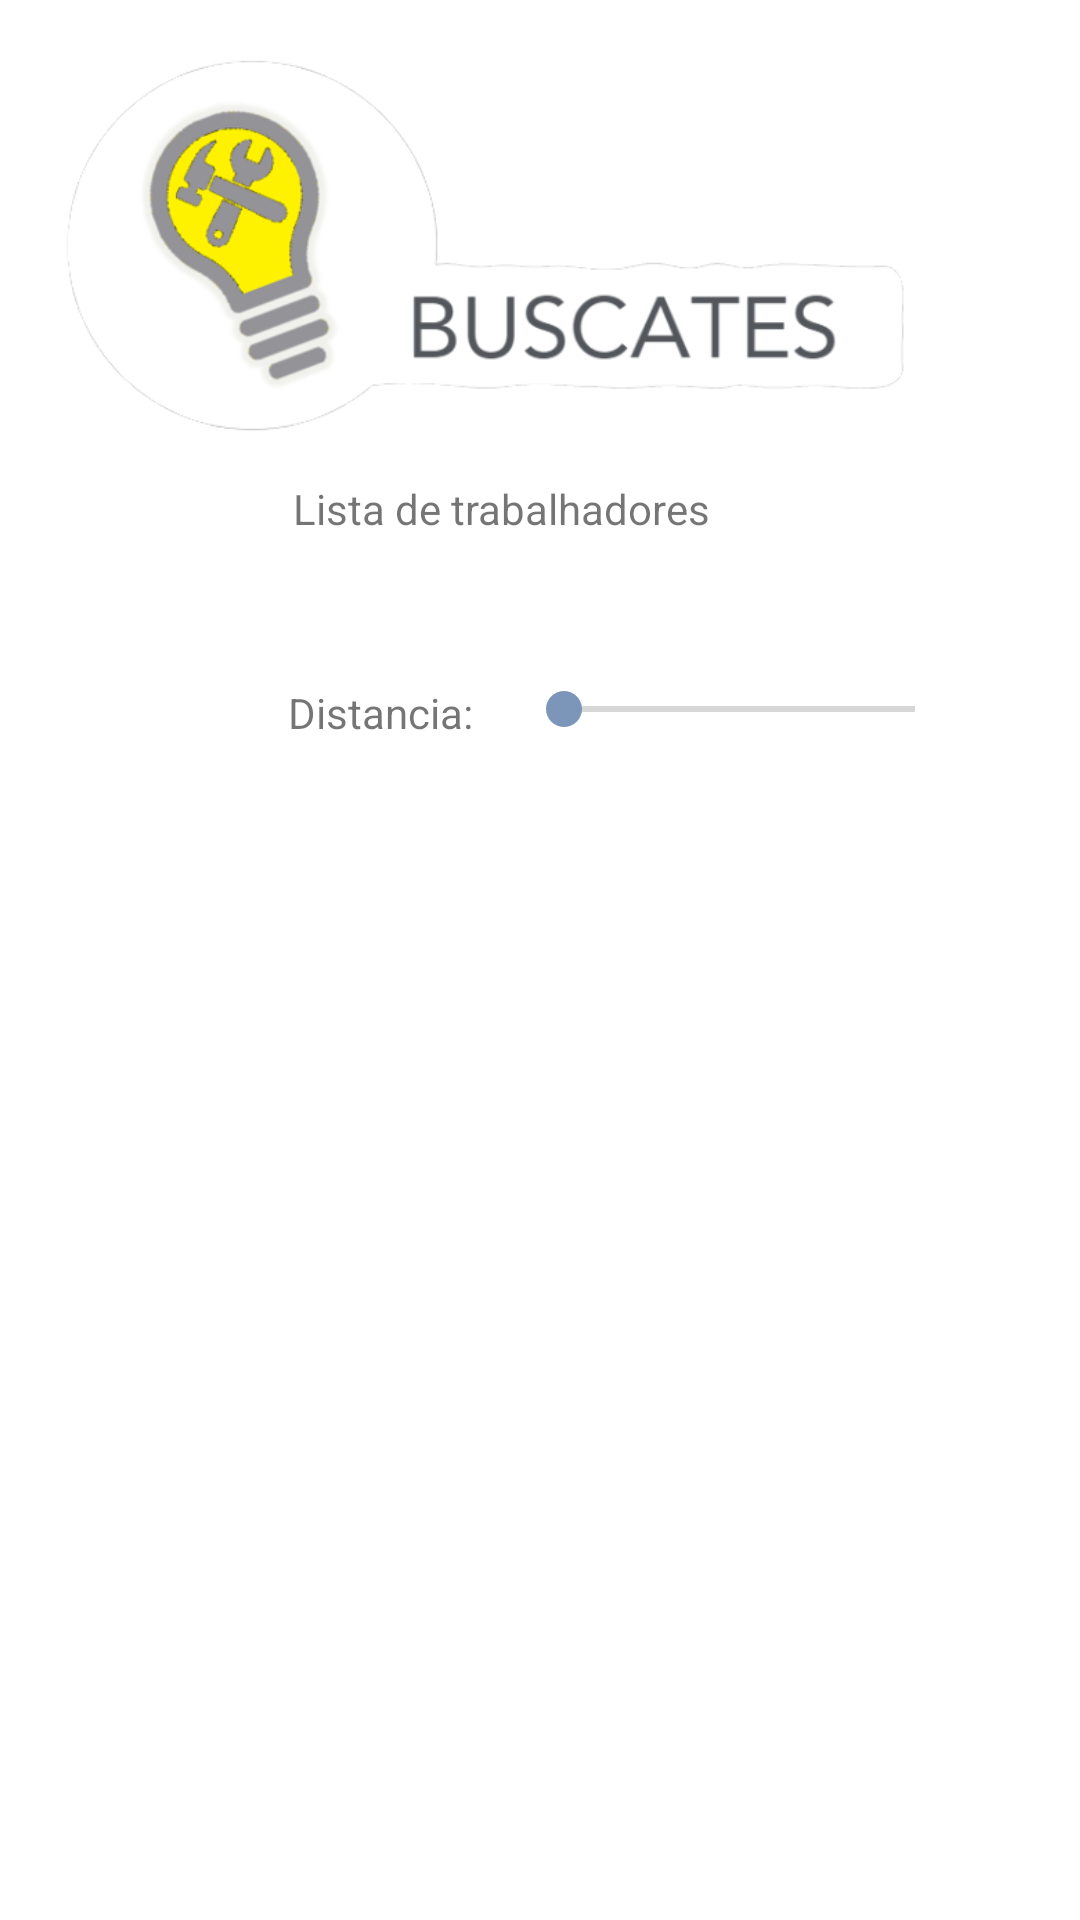

This screen was rendered from an Android layout file. Write that file and the resources it references.
<!-- AndroidManifest.xml: application theme Theme.Buscatelas -->
<!-- res/layout/fragment_escolher__trabalhador_client.xml -->
<?xml version="1.0" encoding="utf-8"?>
<androidx.constraintlayout.widget.ConstraintLayout xmlns:android="http://schemas.android.com/apk/res/android"
    xmlns:app="http://schemas.android.com/apk/res-auto"
    xmlns:tools="http://schemas.android.com/tools"
    android:id="@+id/MainWorker"
    android:layout_width="match_parent"
    android:layout_height="match_parent"
    tools:context=".ui.Client.Escolher_Trabalhador_client">


    <ImageView
        android:id="@+id/imageView8"
        android:layout_width="413dp"
        android:layout_height="160dp"
        app:layout_constraintEnd_toEndOf="parent"
        app:layout_constraintHorizontal_bias="1.0"
        app:layout_constraintStart_toStartOf="parent"
        app:srcCompat="@drawable/buscates_icon"
        tools:layout_editor_absoluteY="-11dp" />

    


    <TextView
        android:id="@+id/textView12"
        android:layout_width="wrap_content"
        android:layout_height="wrap_content"
        android:text="Lista de trabalhadores"
        app:layout_constraintBottom_toTopOf="@+id/listaPedidos"
        app:layout_constraintEnd_toEndOf="parent"
        app:layout_constraintHorizontal_bias="0.442"
        app:layout_constraintStart_toStartOf="parent"
        app:layout_constraintTop_toBottomOf="@+id/imageView8"
        app:layout_constraintVertical_bias="0.2" />

    <ListView
        android:id="@+id/listaTrabalhadores"
        android:layout_width="267dp"
        android:layout_height="353dp"
        app:layout_constraintBottom_toBottomOf="parent"
        app:layout_constraintEnd_toEndOf="parent"
        app:layout_constraintStart_toStartOf="parent"
        app:layout_constraintTop_toTopOf="parent"
        app:layout_constraintVertical_bias="0.716">

    </ListView>

    <SeekBar
        android:id="@+id/seekBar"
        android:layout_width="149dp"
        android:layout_height="33dp"
        android:layout_marginStart="172dp"
        android:layout_marginTop="220dp"
        app:layout_constraintStart_toStartOf="parent"
        app:layout_constraintTop_toTopOf="parent" />

    <TextView
        android:id="@+id/textView18"
        android:layout_width="wrap_content"
        android:layout_height="wrap_content"
        android:layout_marginStart="96dp"
        android:layout_marginTop="228dp"
        android:text="Distancia:"
        app:layout_constraintStart_toStartOf="parent"
        app:layout_constraintTop_toTopOf="parent" />

</androidx.constraintlayout.widget.ConstraintLayout>
<!-- resources referenced by this layout -->
<resources>
  <!-- drawable buscates_icon: png bitmap (drawable-v24, 59472 bytes) -->
  <style name="Theme.Buscatelas" parent="Theme.MaterialComponents.DayNight.DarkActionBar">
          
          <item name="colorPrimary">@color/main_variant</item>
          <item name="colorPrimaryVariant">@color/dark</item>
          <item name="colorOnPrimary">@color/white</item>
          
          <item name="colorSecondary">@color/synergy1</item>
          <item name="colorSecondaryVariant">@color/synergy2</item>
          <item name="colorOnSecondary">@color/black</item>
          
          <item name="android:statusBarColor" tools:targetApi="l">?attr/colorPrimaryVariant</item>
          
      </style>
  <color name="main_variant">#ffc445</color>
  <color name="dark">#73716f</color>
  <color name="white">#FFFFFFFF</color>
  <color name="synergy1">#7b96b9</color>
  <color name="synergy2">#8073b9</color>
  <color name="black">#FF000000</color>
</resources>
